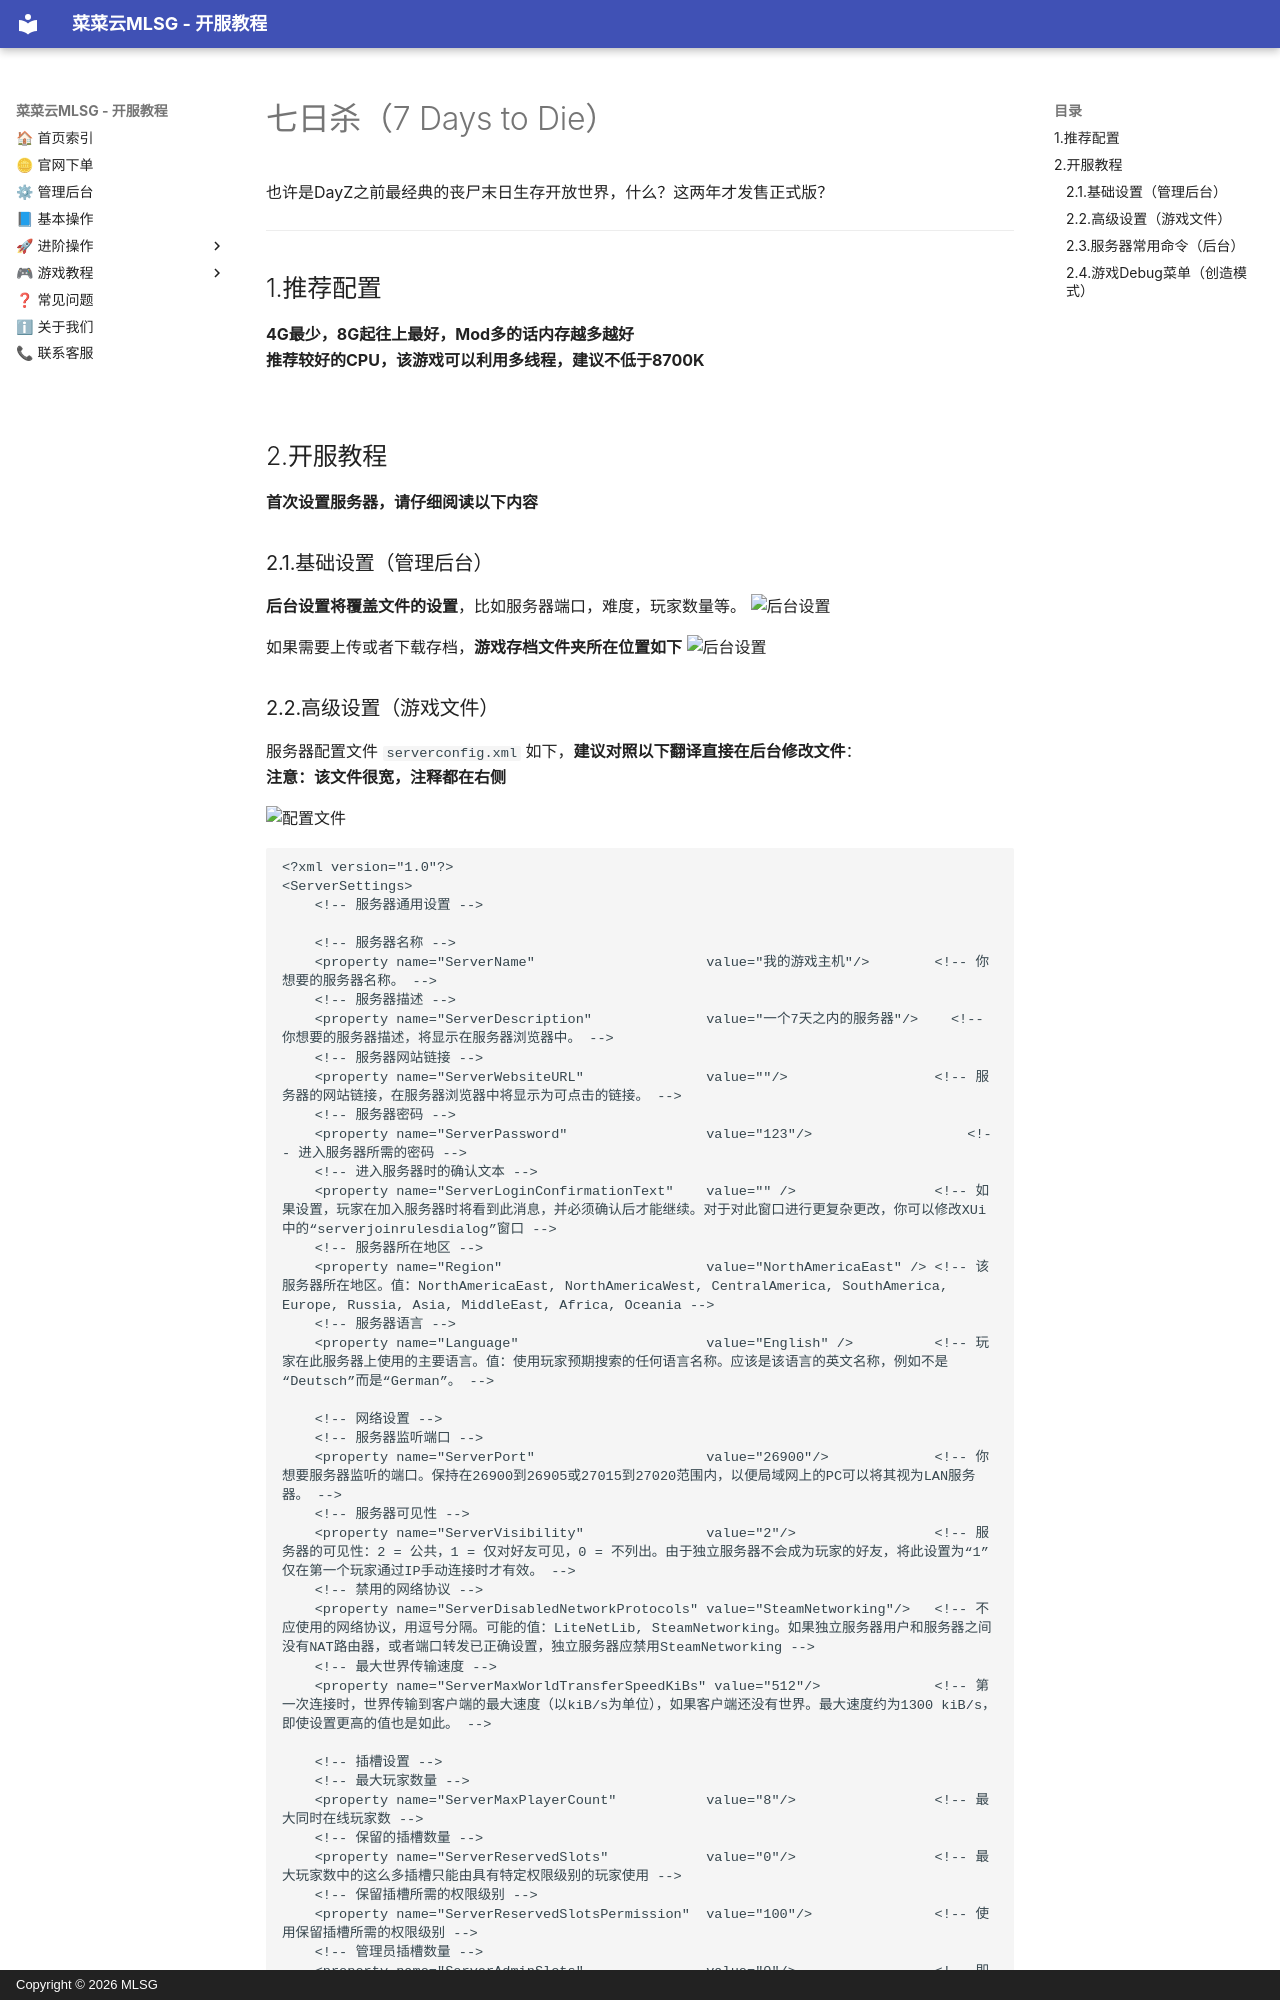

repository: Mr-Leaves-Server-Group/Manual · page: 3-servergames/7dd/index.html · generator: mkdocs · copyright: Copyright © 2026 MLSG

# 七日杀（7 Days to Die）
也许是DayZ之前最经典的丧尸末日生存开放世界，什么？这两年才发售正式版？

---

## 1.推荐配置

**4G最少，8G起往上最好，Mod多的话内存越多越好**  
**推荐较好的CPU，该游戏可以利用多线程，建议不低于8700K**  
<br>

## 2.开服教程

**首次设置服务器，请仔细阅读以下内容**  

### 2.1.基础设置（管理后台）
**后台设置将覆盖文件的设置**，比如服务器端口，难度，玩家数量等。
![后台设置](/assets/7dd/panel.png)
<br>

如果需要上传或者下载存档，**游戏存档文件夹所在位置如下**
![后台设置](/assets/7dd/saves.png)
<br>
